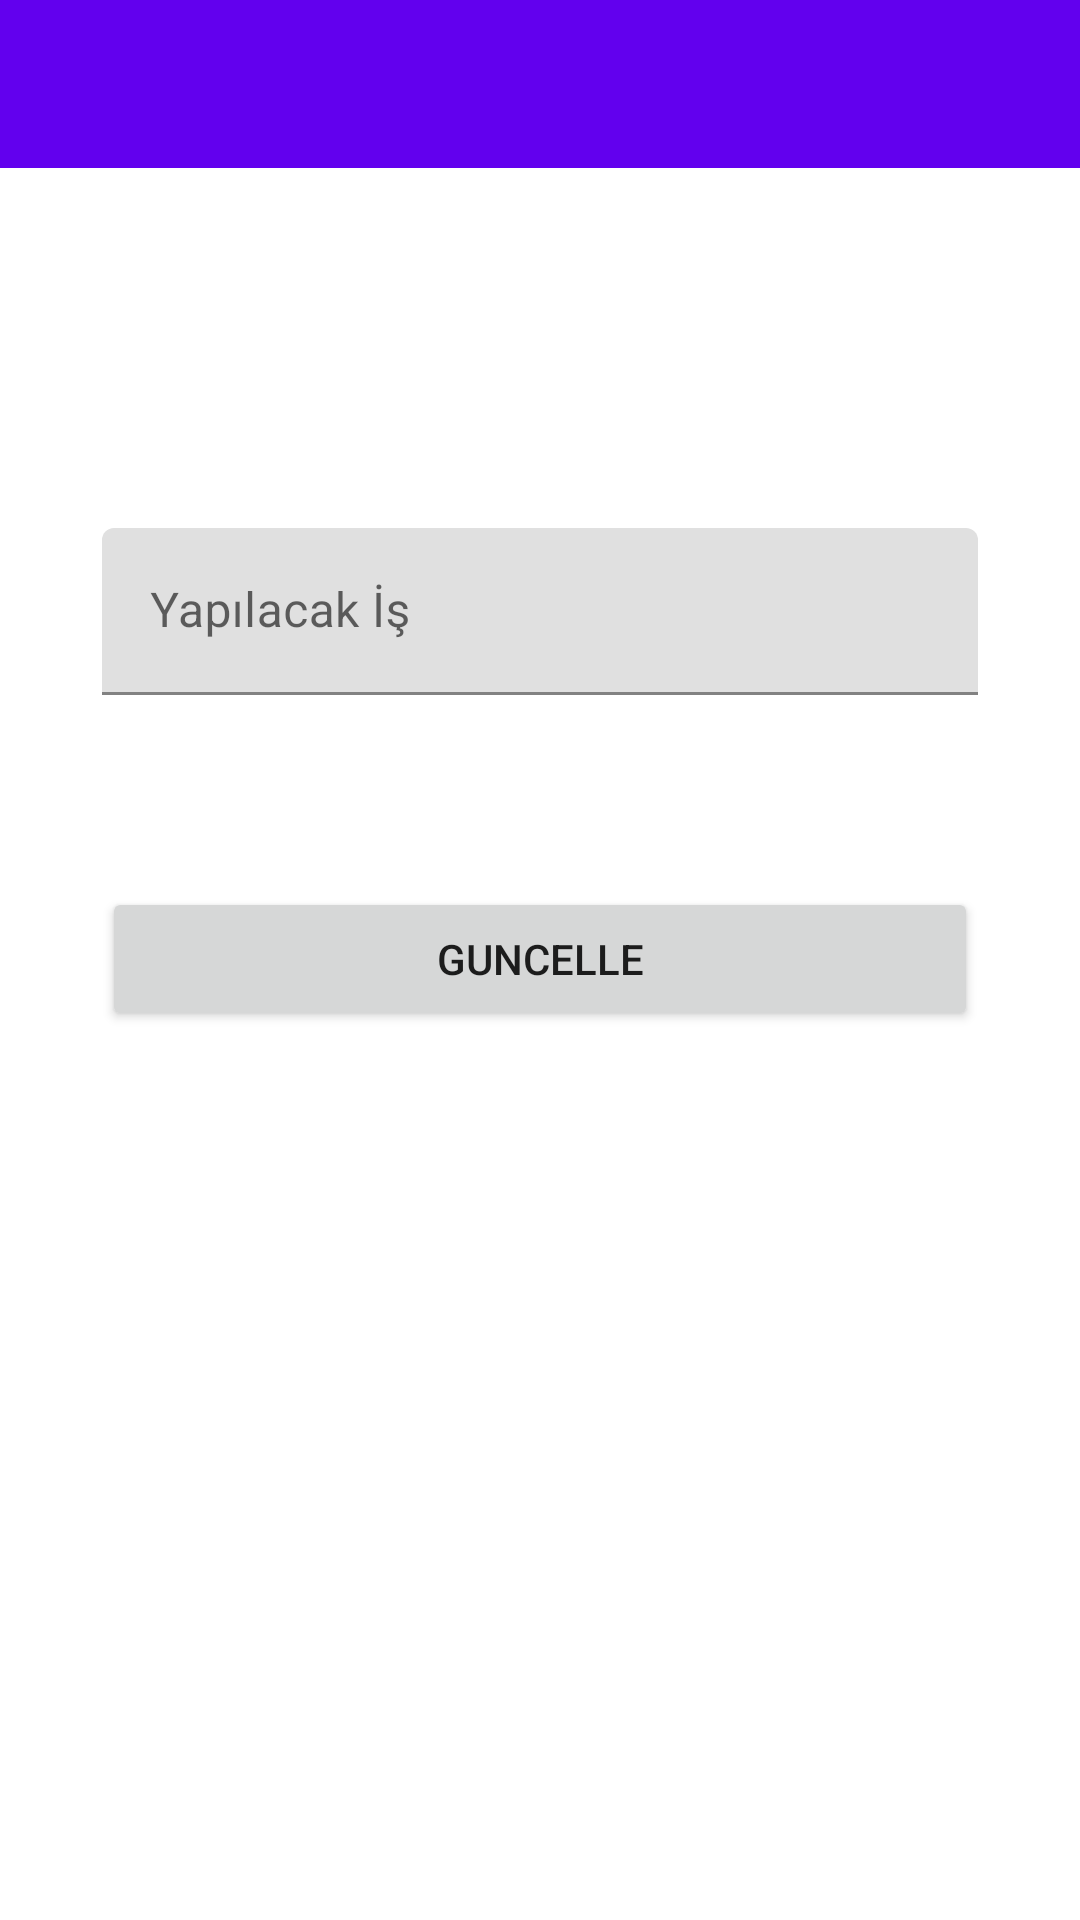

Here is an Android app screen rendered from its layout file. Give the layout XML and the strings, colors and styles it references.
<!-- AndroidManifest.xml: application theme Theme.IAB_Odev7 -->
<!-- res/layout/fragment_detay.xml -->
<?xml version="1.0" encoding="utf-8"?>
<layout xmlns:android="http://schemas.android.com/apk/res/android"
    xmlns:app="http://schemas.android.com/apk/res-auto"
    xmlns:tools="http://schemas.android.com/tools">

    <data>
        <variable name="isDetayToolbarBaslik" type="String" />
        <variable name="DetayFragment" type="com.example.iab_odev7.ui.fragment.DetayFragment" />
        <variable name="isNesnesi" type="com.example.iab_odev7.data.entity.Isler" />
    </data>

    <androidx.constraintlayout.widget.ConstraintLayout
        android:layout_width="match_parent"
        android:layout_height="match_parent"
        tools:context=".ui.fragment.DetayFragment">

        <androidx.appcompat.widget.Toolbar
            android:id="@+id/toolbarisKayit2"
            android:layout_width="0dp"
            app:title="@{isDetayToolbarBaslik}"
            android:layout_height="wrap_content"
            android:background="?attr/colorPrimary"
            android:minHeight="?attr/actionBarSize"
            android:theme="?attr/actionBarTheme"
            app:layout_constraintEnd_toEndOf="parent"
            app:layout_constraintHorizontal_bias="0.5"
            app:layout_constraintStart_toStartOf="parent"
            app:layout_constraintTop_toTopOf="parent" />

        <com.google.android.material.textfield.TextInputLayout
            android:id="@+id/textInputLayout"
            android:layout_width="0dp"
            android:layout_height="wrap_content"
            android:layout_marginStart="34dp"
            android:layout_marginTop="120dp"
            android:layout_marginEnd="34dp"
            app:layout_constraintBottom_toTopOf="@+id/buttonGuncelle"
            app:layout_constraintEnd_toEndOf="parent"
            app:layout_constraintHorizontal_bias="0.5"
            app:layout_constraintStart_toStartOf="parent"
            app:layout_constraintTop_toBottomOf="@+id/toolbarisKayit2">

            <com.google.android.material.textfield.TextInputEditText
                android:id="@+id/editTextIsKayit"
                android:layout_width="match_parent"
                android:layout_height="wrap_content"
                android:hint="Yapılacak İş"
                android:text="@{isNesnesi.yapilacak_is}"/>
        </com.google.android.material.textfield.TextInputLayout>

        <Button
            android:id="@+id/buttonGuncelle"
            android:layout_width="0dp"
            android:layout_height="wrap_content"
            android:layout_marginStart="34dp"
            android:layout_marginTop="64dp"
            android:layout_marginEnd="34dp"
            android:text="Guncelle"
            android:onClick="@{() -> DetayFragment.buttonGuncelle(isNesnesi.yapilacak_id,editTextIsKayit.getText().toString())}"
            app:layout_constraintEnd_toEndOf="parent"
            app:layout_constraintHorizontal_bias="0.5"
            app:layout_constraintStart_toStartOf="parent"
            app:layout_constraintTop_toBottomOf="@+id/textInputLayout" />
    </androidx.constraintlayout.widget.ConstraintLayout>
</layout>
<!-- resources referenced by this layout -->
<resources>
  <style name="Theme.IAB_Odev7" parent="Theme.MaterialComponents.DayNight.DarkActionBar">
          
          <item name="colorPrimary">@color/purple_500</item>
          <item name="colorPrimaryVariant">@color/purple_700</item>
          <item name="colorOnPrimary">@color/white</item>
          
          <item name="colorSecondary">@color/teal_200</item>
          <item name="colorSecondaryVariant">@color/teal_700</item>
          <item name="colorOnSecondary">@color/black</item>
          
          <item name="android:statusBarColor">?attr/colorPrimaryVariant</item>
          
          <item name="windowNoTitle">true</item>
          <item name="windowActionBar">false</item>
      </style>
  <!-- not gathered from this repository: default colours our renderer supplied (Android Studio template values) -->
  <color name="purple_500">#FF6200EE</color>
  <color name="purple_700">#FF3700B3</color>
  <color name="teal_200">#FF03DAC5</color>
  <color name="teal_700">#FF018786</color>
  <color name="black">#FF000000</color>
  <color name="white">#FFFFFFFF</color>
</resources>
